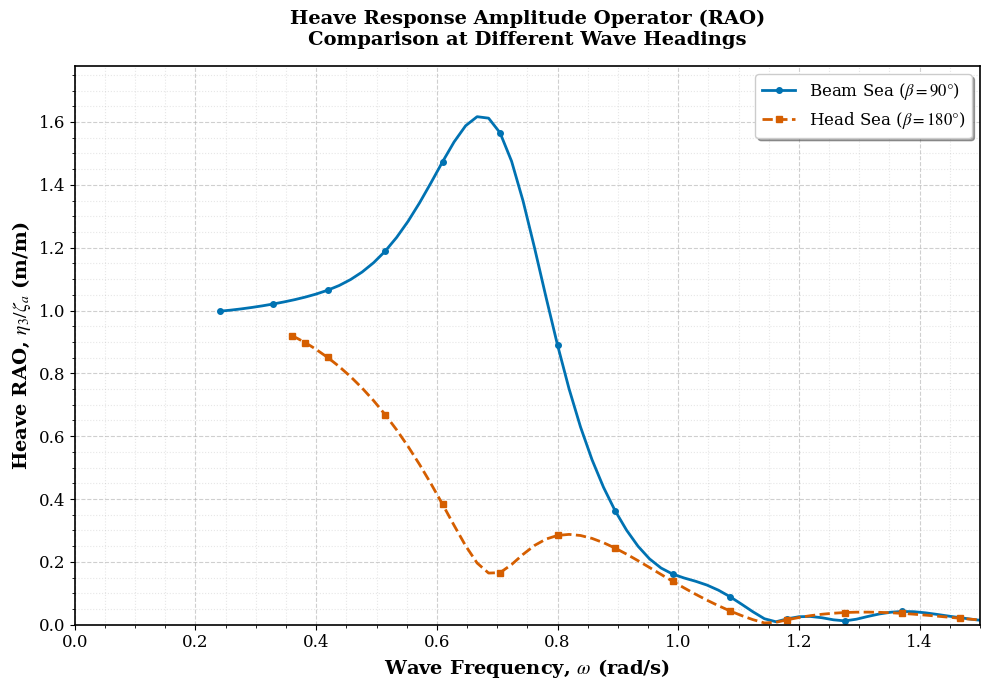
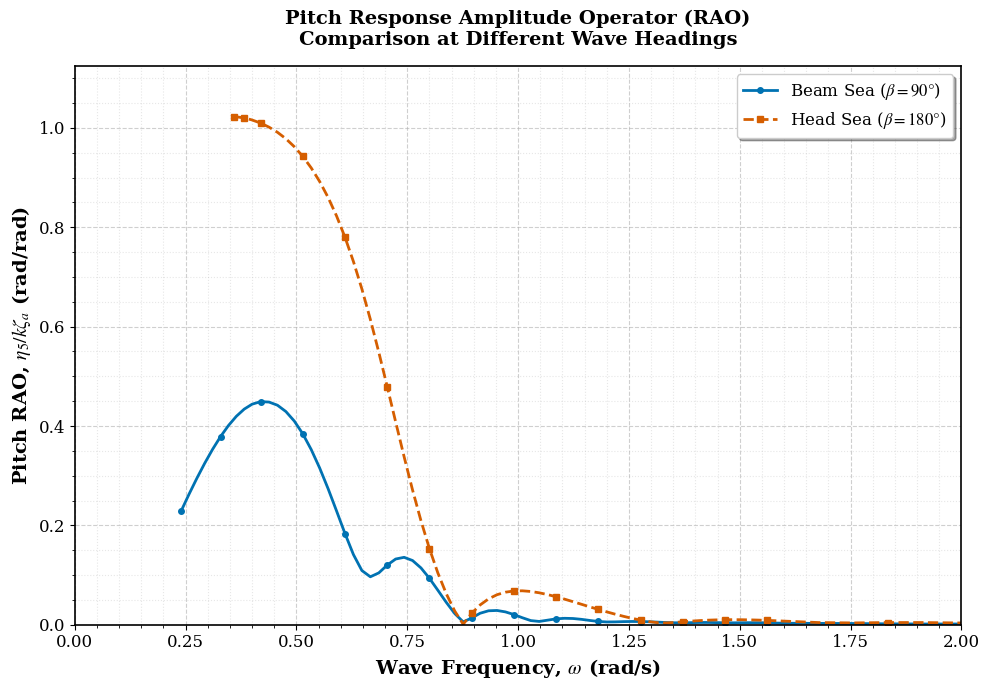
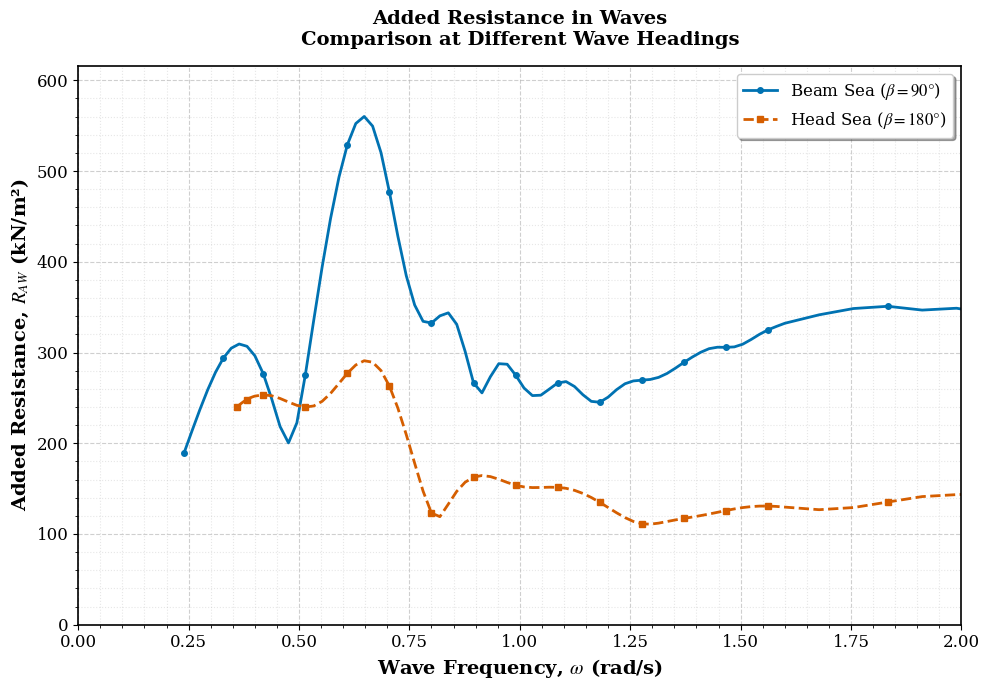
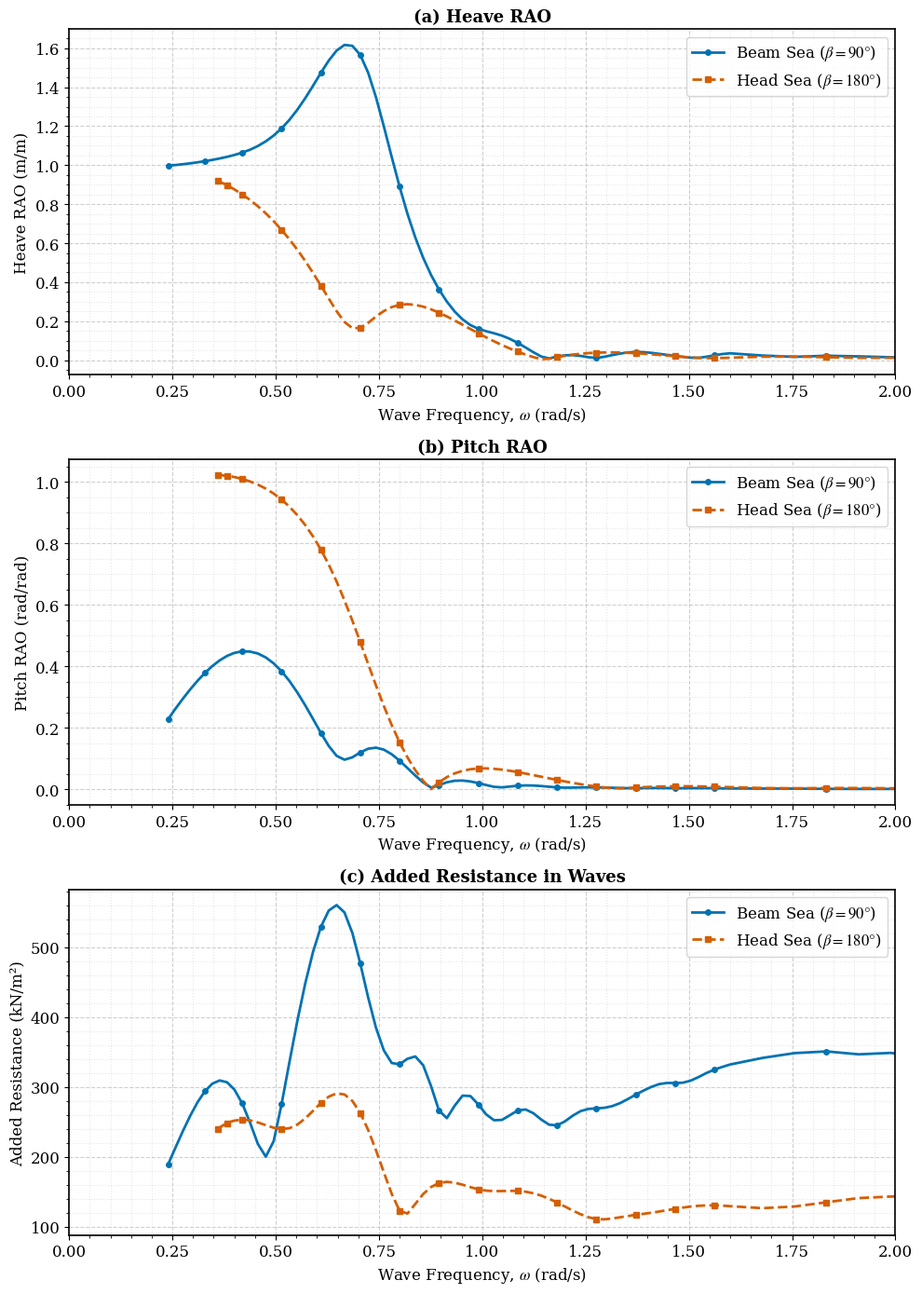

Reproduce these figures in Python, in order.
# -*- coding: utf-8 -*-
"""
RAO Comparison Plots - Maxsurf Motion CG RAOs
90° vs 180° Wave Heading Comparison
Academic Standard Visualization
"""

import numpy as np
import matplotlib.pyplot as plt
from matplotlib import rcParams
import warnings
warnings.filterwarnings('ignore')

# ============================================================================
# Akademik Standart Grafik Ayarları
# ============================================================================
rcParams['figure.figsize'] = (10, 7)
rcParams['axes.labelsize'] = 14
rcParams['axes.titlesize'] = 16
rcParams['xtick.labelsize'] = 12
rcParams['ytick.labelsize'] = 12
rcParams['legend.fontsize'] = 12
rcParams['font.family'] = 'serif'
rcParams['font.serif'] = ['Times New Roman', 'DejaVu Serif', 'STIX']
rcParams['mathtext.fontset'] = 'stix'
rcParams['axes.grid'] = True
rcParams['grid.alpha'] = 0.3
rcParams['grid.linestyle'] = '--'
rcParams['savefig.dpi'] = 300
rcParams['savefig.bbox'] = 'tight'
rcParams['axes.linewidth'] = 1.2
rcParams['lines.linewidth'] = 1.8

# ============================================================================
# Akademik Standart Renk Paleti (ColorBrewer + Nature/Science standartları)
# Renk körlüğü dostu ve basılı yayınlarda da net görünen renkler
# ============================================================================
COLOR_90 = '#0072B2'    # Koyu mavi (90 derece için)
COLOR_180 = '#D55E00'   # Koyu turuncu-kırmızı (180 derece için)
LINESTYLE_90 = '-'      # Solid line
LINESTYLE_180 = '--'    # Dashed line
MARKER_90 = 'o'         # Circle marker
MARKER_180 = 's'        # Square marker
MARKERSIZE = 4
MARKEVERY = 5

# ============================================================================
# Veri Tanımlamaları
# ============================================================================

# 90 Derece Dalga Açısı Verileri
data_90_raw = """0,240000	0,997714	0,240000	0,229022	0,240000	189,693385
0,257778	1,001060	0,257778	0,262857	0,257778	213,669824
0,275556	1,005062	0,275556	0,295099	0,275556	237,060904
0,293333	1,009688	0,293333	0,325430	0,293333	258,969566
0,311111	1,014917	0,311111	0,353477	0,311111	278,347829
0,328889	1,020756	0,328889	0,378822	0,328889	294,025284
0,346667	1,027257	0,346667	0,401009	0,346667	304,769243
0,364444	1,034538	0,364444	0,419567	0,364444	309,382356
0,382222	1,042804	0,382222	0,434028	0,382222	306,840025
0,400000	1,052375	0,400000	0,443946	0,400000	296,475959
0,419048	1,064563	0,419048	0,449066	0,419048	276,632175
0,438095	1,079512	0,438095	0,448222	0,438095	249,039536
0,457143	1,098623	0,457143	0,441873	0,457143	218,448303
0,476190	1,122514	0,476190	0,429114	0,476190	200,365232
0,495238	1,152209	0,495238	0,409879	0,495238	222,562144
0,514286	1,188659	0,514286	0,384271	0,514286	275,176947
0,533333	1,232571	0,533333	0,352606	0,533333	335,415157
0,552381	1,284182	0,552381	0,315464	0,552381	394,187849
0,571429	1,342963	0,571429	0,273783	0,571429	447,551180
0,590476	1,407227	0,590476	0,229019	0,590476	493,163373
0,609524	1,473628	0,609524	0,183495	0,609524	528,957382
0,628571	1,536588	0,628571	0,141167	0,628571	552,350775
0,647619	1,587866	0,647619	0,109044	0,647619	560,137943
0,666667	1,616814	0,666667	0,096493	0,666667	549,514346
0,685714	1,612112	0,685714	0,104306	0,685714	520,232129
0,704762	1,565331	0,704762	0,120038	0,704762	476,781384
0,723810	1,475007	0,723810	0,132257	0,723810	428,305184
0,742857	1,348356	0,742857	0,135677	0,742857	384,743927
0,761905	1,198924	0,761905	0,129235	0,761905	352,338882
0,780952	1,041825	0,780952	0,114289	0,780952	334,355617
0,800000	0,889673	0,800000	0,093367	0,800000	332,484442
0,819048	0,750749	0,819048	0,069330	0,819048	340,387175
0,838095	0,629004	0,838095	0,044883	0,838095	343,716250
0,857143	0,524996	0,857143	0,022390	0,857143	331,051402
0,876190	0,437167	0,876190	0,005675	0,876190	301,219497
0,895238	0,363178	0,895238	0,013533	0,895238	266,498801
0,914286	0,301045	0,914286	0,023078	0,914286	255,507414
0,933333	0,249820	0,933333	0,028050	0,933333	273,264833
0,952381	0,209603	0,952381	0,028686	0,952381	287,681955
0,971429	0,180511	0,971429	0,025808	0,971429	287,060346
0,990476	0,161364	0,990476	0,020506	0,990476	275,086023
1,009524	0,148849	1,009524	0,014083	1,009524	260,871263
1,028571	0,138413	1,028571	0,008326	1,028571	252,504089
1,047619	0,126128	1,047619	0,006591	1,047619	252,958210
1,066667	0,109823	1,066667	0,009185	1,066667	259,611564
1,085714	0,089218	1,085714	0,011799	1,085714	266,449538
1,104762	0,065545	1,104762	0,012945	1,104762	267,931648
1,123810	0,041076	1,123810	0,012505	1,123810	262,539150
1,142857	0,019012	1,142857	0,010840	1,142857	253,440990
1,161905	0,009427	1,161905	0,008580	1,161905	246,144282
1,180952	0,018837	1,180952	0,006548	1,180952	245,162432
1,200000	0,025471	1,200000	0,005567	1,200000	250,827723
1,219048	0,026314	1,219048	0,005722	1,219048	259,021461
1,238095	0,022240	1,238095	0,006236	1,238095	265,543228
1,257143	0,015649	1,257143	0,006520	1,257143	268,686517
1,276190	0,012183	1,276190	0,006410	1,276190	269,509309
1,295238	0,017558	1,295238	0,005945	1,295238	270,276811
1,314286	0,026351	1,314286	0,005232	1,314286	272,596347
1,333333	0,034304	1,333333	0,004449	1,333333	276,900880
1,352381	0,039823	1,352381	0,003896	1,352381	282,748063
1,371429	0,042203	1,371429	0,003850	1,371429	289,058004
1,390476	0,041366	1,390476	0,004197	1,390476	294,952722
1,409524	0,037888	1,409524	0,004521	1,409524	300,223611
1,428571	0,032883	1,428571	0,004541	1,428571	304,221098
1,447619	0,027543	1,447619	0,004260	1,447619	305,844874
1,466667	0,022460	1,466667	0,003929	1,466667	305,669813
1,485714	0,017498	1,485714	0,003839	1,485714	306,174040
1,504762	0,013091	1,504762	0,003998	1,504762	309,156701
1,523810	0,012580	1,523810	0,004139	1,523810	314,339803
1,542857	0,018029	1,542857	0,004056	1,542857	320,075684
1,561905	0,025515	1,561905	0,003746	1,561905	324,911869
1,580952	0,031894	1,580952	0,003347	1,580952	328,720855
1,600000	0,035629	1,600000	0,003014	1,600000	332,209575
1,677778	0,024349	1,677778	0,002650	1,677778	341,544110
1,755556	0,017524	1,755556	0,002441	1,755556	348,463988
1,833333	0,023117	1,833333	0,001803	1,833333	350,936827
1,911111	0,019918	1,911111	0,001446	1,911111	346,747834
1,988889	0,015447	1,988889	0,001483	1,988889	348,792330
2,066667	0,015750	2,066667	0,001263	2,066667	342,618661
2,144444	0,015161	2,144444	0,001198	2,144444	339,366441
2,222222	0,016041	2,222222	0,001163	2,222222	337,208653
2,300000	0,018015	2,300000	0,000978	2,300000	324,002878
2,377778	0,019151	2,377778	0,000948	2,377778	318,457726
2,455556	0,019761	2,455556	0,000776	2,455556	295,725526
2,533333	0,019016	2,533333	0,000868	2,533333	293,620208
2,611111	0,019767	2,611111	0,000717	2,611111	268,919328
2,688889	0,029158	2,688889	0,000518	2,688889	254,037228
2,766667	0,027269	2,766667	0,001001	2,766667	274,083819
2,844444	0,016539	2,844444	0,001447	2,844444	315,466088
2,922222	0,016312	2,922222	0,000764	2,922222	223,320155
3,000000	0,021122	3,000000	0,000439	3,000000	186,355929"""

# 180 Derece Dalga Açısı Verileri
data_180_raw = """0,360002	0,919803	0,360002	1,022664	0,360002	240,174207
0,364446	0,915559	0,364446	1,022286	0,364446	242,074148
0,368891	0,911167	0,368891	1,021823	0,368891	243,829176
0,373335	0,906625	0,373335	1,021272	0,373335	245,437261
0,377779	0,901929	0,377779	1,020632	0,377779	246,896803
0,382223	0,897077	0,382223	1,019899	0,382223	248,206663
0,386668	0,892068	0,386668	1,019071	0,386668	249,366228
0,391112	0,886900	0,391112	1,018144	0,391112	250,375566
0,395556	0,881569	0,395556	1,017116	0,395556	251,234934
0,400001	0,876072	0,400001	1,015984	0,400001	251,945376
0,419048	0,850576	0,419048	1,009884	0,419048	253,356590
0,438095	0,821763	0,438095	1,001642	0,438095	252,344845
0,457143	0,789292	0,457143	0,991311	0,457143	249,358745
0,476191	0,753103	0,476191	0,978264	0,476191	245,418653
0,495238	0,712975	0,495238	0,962195	0,495238	241,769115
0,514286	0,668708	0,514286	0,942759	0,514286	239,875509
0,533333	0,620125	0,533333	0,919564	0,533333	241,099846
0,552381	0,567102	0,552381	0,892175	0,552381	246,202623
0,571429	0,509635	0,571429	0,860109	0,571429	254,920362
0,590476	0,447970	0,590476	0,822860	0,590476	265,922846
0,609524	0,382857	0,609524	0,779944	0,609524	277,148333
0,628571	0,316046	0,628571	0,730981	0,628571	286,246172
0,647619	0,251307	0,647619	0,675831	0,647619	290,938295
0,666667	0,196343	0,666667	0,614775	0,666667	289,307940
0,685714	0,164368	0,685714	0,548693	0,685714	280,091827
0,704762	0,165763	0,704762	0,479138	0,704762	262,983625
0,723810	0,191534	0,723810	0,408195	0,723810	238,831801
0,742857	0,223957	0,742857	0,338166	0,742857	209,575249
0,761905	0,252328	0,761905	0,271209	0,761905	177,935754
0,780952	0,272616	0,780952	0,209103	0,780952	147,254906
0,800000	0,284110	0,800000	0,153134	0,800000	123,037664
0,819048	0,287488	0,819048	0,104073	0,819048	119,079635
0,838095	0,283919	0,838095	0,062201	0,838095	132,889590
0,857143	0,274682	0,857143	0,027392	0,857143	146,984723
0,876190	0,261004	0,876190	0,000905	0,876190	157,041412
0,895238	0,244001	0,895238	0,022945	0,895238	162,658278
0,914286	0,224648	0,914286	0,039785	0,914286	164,404362
0,933333	0,203778	0,933333	0,052042	0,933333	163,247248
0,952381	0,182079	0,952381	0,060391	0,952381	160,320228
0,971429	0,160143	0,971429	0,065494	0,971429	156,816313
0,990476	0,138442	0,990476	0,067952	0,990476	153,775163
1,009524	0,117349	1,009524	0,068281	1,009524	151,845523
1,028571	0,097157	1,028571	0,066926	1,028571	151,135051
1,047619	0,078094	1,047619	0,064269	1,047619	151,253259
1,066667	0,060333	1,066667	0,060635	1,066667	151,553569
1,085714	0,044005	1,085714	0,056297	1,085714	151,401232
1,104762	0,029215	1,104762	0,051483	1,104762	150,333254
1,123810	0,016112	1,123810	0,046385	1,123810	148,106545
1,142857	0,005636	1,142857	0,041157	1,142857	144,683864
1,161905	0,007767	1,161905	0,035930	1,161905	140,196872
1,180952	0,015854	1,180952	0,030806	1,180952	134,905596
1,200000	0,022970	1,200000	0,025871	1,200000	129,163048
1,219048	0,028788	1,219048	0,021194	1,219048	123,391596
1,238095	0,033319	1,238095	0,016831	1,238095	118,080692
1,257143	0,036628	1,257143	0,012837	1,257143	113,813835
1,276190	0,038797	1,276190	0,009277	1,276190	111,259127
1,295238	0,039922	1,295238	0,006274	1,295238	110,806215
1,314286	0,040103	1,314286	0,004156	1,314286	111,950529
1,333333	0,039443	1,333333	0,003605	1,333333	113,720720
1,352381	0,038049	1,352381	0,004538	1,352381	115,506118
1,371429	0,036032	1,371429	0,005920	1,371429	117,134028
1,390476	0,033502	1,390476	0,007236	1,390476	118,671191
1,409524	0,030573	1,409524	0,008332	1,409524	120,259384
1,428571	0,027361	1,428571	0,009171	1,428571	121,999027
1,447619	0,023993	1,447619	0,009747	1,447619	123,885904
1,466667	0,020605	1,466667	0,010072	1,466667	125,811535
1,485714	0,017364	1,485714	0,010164	1,485714	127,608713
1,504762	0,014482	1,504762	0,010046	1,504762	129,106373
1,523810	0,012240	1,523810	0,009744	1,523810	130,170658
1,542857	0,010953	1,542857	0,009286	1,542857	130,727731
1,561905	0,010793	1,561905	0,008700	1,561905	130,772169
1,580952	0,011587	1,580952	0,008018	1,580952	130,365375
1,600000	0,012934	1,600000	0,007273	1,600000	129,626843
1,677778	0,018276	1,677778	0,004360	1,677778	126,764830
1,755556	0,018899	1,755556	0,003623	1,755556	129,133184
1,833333	0,015483	1,833333	0,004379	1,833333	135,221475
1,911111	0,012271	1,911111	0,004404	1,911111	141,218347
1,988889	0,012616	1,988889	0,003634	1,988889	143,376128
2,066667	0,013798	2,066667	0,002900	2,066667	144,619720
2,144444	0,013299	2,144444	0,002735	2,144444	148,284158
2,222222	0,011842	2,222222	0,002698	2,222222	153,546344
2,300000	0,010998	2,300000	0,002430	2,300000	157,153763
2,377778	0,010715	2,377778	0,002093	2,377778	159,281921
2,455556	0,010144	2,455556	0,001891	2,455556	162,370380
2,533333	0,009383	2,533333	0,001740	2,533333	166,574675
2,611111	0,008855	2,611111	0,001537	2,611111	169,816780
2,688889	0,008325	2,688889	0,001349	2,688889	171,942078
2,766667	0,007518	2,766667	0,001228	2,766667	174,615657
2,844444	0,006786	2,844444	0,001106	2,844444	178,209762
2,922222	0,006418	2,922222	0,000944	2,922222	181,030237
3,000000	0,006021	3,000000	0,000805	3,000000	182,693805"""


def parse_data(raw_data):
    """
    Türkçe ondalık formatındaki (virgüllü) veriyi parse eder.
    Sütunlar: Heave_X, Heave_Y, Pitch_X, Pitch_Y, AddedRes_X, AddedRes_Y
    """
    lines = raw_data.strip().split('\n')
    heave_x, heave_y = [], []
    pitch_x, pitch_y = [], []
    added_res_x, added_res_y = [], []
    
    for line in lines:
        # Tab ile ayrılmış sütunları al
        parts = line.split('\t')
        if len(parts) >= 6:
            # Türkçe ondalık formatını (virgül) noktaya çevir
            heave_x.append(float(parts[0].replace(',', '.')))
            heave_y.append(float(parts[1].replace(',', '.')))
            pitch_x.append(float(parts[2].replace(',', '.')))
            pitch_y.append(float(parts[3].replace(',', '.')))
            added_res_x.append(float(parts[4].replace(',', '.')))
            added_res_y.append(float(parts[5].replace(',', '.')))
    
    return {
        'heave_x': np.array(heave_x),
        'heave_y': np.array(heave_y),
        'pitch_x': np.array(pitch_x),
        'pitch_y': np.array(pitch_y),
        'added_res_x': np.array(added_res_x),
        'added_res_y': np.array(added_res_y)
    }


# ============================================================================
# Veri İşleme
# ============================================================================
data_90 = parse_data(data_90_raw)
data_180 = parse_data(data_180_raw)

# ============================================================================
# Grafik 1: Heave RAO Karşılaştırması
# ============================================================================
fig1, ax1 = plt.subplots(figsize=(10, 7))

ax1.plot(data_90['heave_x'], data_90['heave_y'], 
         color=COLOR_90, linestyle=LINESTYLE_90, linewidth=2, 
         marker=MARKER_90, markersize=MARKERSIZE, markevery=MARKEVERY,
         label=r'Beam Sea ($\beta = 90°$)')
ax1.plot(data_180['heave_x'], data_180['heave_y'], 
         color=COLOR_180, linestyle=LINESTYLE_180, linewidth=2, 
         marker=MARKER_180, markersize=MARKERSIZE, markevery=MARKEVERY,
         label=r'Head Sea ($\beta = 180°$)')

ax1.set_xlabel(r'Wave Frequency, $\omega$ (rad/s)', fontsize=14, fontweight='bold')
ax1.set_ylabel(r'Heave RAO, $\eta_3/\zeta_a$ (m/m)', fontsize=14, fontweight='bold')
ax1.set_title('Heave Response Amplitude Operator (RAO)\nComparison at Different Wave Headings', 
              fontsize=14, fontweight='bold', pad=15)
ax1.legend(loc='upper right', frameon=True, fancybox=True, shadow=True)
ax1.set_xlim([0, 1.5])
ax1.set_ylim([0, max(max(data_90['heave_y']), max(data_180['heave_y'])) * 1.1])
ax1.grid(True, linestyle='--', alpha=0.6)

# Minor grid ekleme
ax1.minorticks_on()
ax1.grid(which='minor', linestyle=':', alpha=0.3)

plt.tight_layout()
fig1.savefig('Heave_RAO_Comparison.png', dpi=300, bbox_inches='tight', facecolor='white')
fig1.savefig('Heave_RAO_Comparison.pdf', dpi=300, bbox_inches='tight', facecolor='white')
print("Heave RAO grafiği kaydedildi: Heave_RAO_Comparison.png/pdf")

# ============================================================================
# Grafik 2: Pitch RAO Karşılaştırması
# ============================================================================
fig2, ax2 = plt.subplots(figsize=(10, 7))

ax2.plot(data_90['pitch_x'], data_90['pitch_y'], 
         color=COLOR_90, linestyle=LINESTYLE_90, linewidth=2, 
         marker=MARKER_90, markersize=MARKERSIZE, markevery=MARKEVERY,
         label=r'Beam Sea ($\beta = 90°$)')
ax2.plot(data_180['pitch_x'], data_180['pitch_y'], 
         color=COLOR_180, linestyle=LINESTYLE_180, linewidth=2, 
         marker=MARKER_180, markersize=MARKERSIZE, markevery=MARKEVERY,
         label=r'Head Sea ($\beta = 180°$)')

ax2.set_xlabel(r'Wave Frequency, $\omega$ (rad/s)', fontsize=14, fontweight='bold')
ax2.set_ylabel(r'Pitch RAO, $\eta_5/k\zeta_a$ (rad/rad)', fontsize=14, fontweight='bold')
ax2.set_title('Pitch Response Amplitude Operator (RAO)\nComparison at Different Wave Headings', 
              fontsize=14, fontweight='bold', pad=15)
ax2.legend(loc='upper right', frameon=True, fancybox=True, shadow=True)
ax2.set_xlim([0, 2.0])
ax2.set_ylim([0, max(max(data_90['pitch_y']), max(data_180['pitch_y'])) * 1.1])
ax2.grid(True, linestyle='--', alpha=0.6)

ax2.minorticks_on()
ax2.grid(which='minor', linestyle=':', alpha=0.3)

plt.tight_layout()
fig2.savefig('Pitch_RAO_Comparison.png', dpi=300, bbox_inches='tight', facecolor='white')
fig2.savefig('Pitch_RAO_Comparison.pdf', dpi=300, bbox_inches='tight', facecolor='white')
print("Pitch RAO grafiği kaydedildi: Pitch_RAO_Comparison.png/pdf")

# ============================================================================
# Grafik 3: Added Resistance Karşılaştırması
# ============================================================================
fig3, ax3 = plt.subplots(figsize=(10, 7))

ax3.plot(data_90['added_res_x'], data_90['added_res_y'], 
         color=COLOR_90, linestyle=LINESTYLE_90, linewidth=2, 
         marker=MARKER_90, markersize=MARKERSIZE, markevery=MARKEVERY,
         label=r'Beam Sea ($\beta = 90°$)')
ax3.plot(data_180['added_res_x'], data_180['added_res_y'], 
         color=COLOR_180, linestyle=LINESTYLE_180, linewidth=2, 
         marker=MARKER_180, markersize=MARKERSIZE, markevery=MARKEVERY,
         label=r'Head Sea ($\beta = 180°$)')

ax3.set_xlabel(r'Wave Frequency, $\omega$ (rad/s)', fontsize=14, fontweight='bold')
ax3.set_ylabel(r'Added Resistance, $R_{AW}$ (kN/m²)', fontsize=14, fontweight='bold')
ax3.set_title('Added Resistance in Waves\nComparison at Different Wave Headings', 
              fontsize=14, fontweight='bold', pad=15)
ax3.legend(loc='upper right', frameon=True, fancybox=True, shadow=True)
ax3.set_xlim([0, 2.0])
ax3.set_ylim([0, max(max(data_90['added_res_y']), max(data_180['added_res_y'])) * 1.1])
ax3.grid(True, linestyle='--', alpha=0.6)

ax3.minorticks_on()
ax3.grid(which='minor', linestyle=':', alpha=0.3)

plt.tight_layout()
fig3.savefig('Added_Resistance_Comparison.png', dpi=300, bbox_inches='tight', facecolor='white')
fig3.savefig('Added_Resistance_Comparison.pdf', dpi=300, bbox_inches='tight', facecolor='white')
print("Added Resistance grafiği kaydedildi: Added_Resistance_Comparison.png/pdf")

# ============================================================================
# Grafik 4: Tüm RAO'lar Tek Figürde (3 subplot)
# ============================================================================
fig4, axes = plt.subplots(3, 1, figsize=(10, 14))

# Heave RAO
axes[0].plot(data_90['heave_x'], data_90['heave_y'], 
             color=COLOR_90, linestyle=LINESTYLE_90, linewidth=2, 
             marker=MARKER_90, markersize=MARKERSIZE, markevery=MARKEVERY,
             label=r'Beam Sea ($\beta = 90°$)')
axes[0].plot(data_180['heave_x'], data_180['heave_y'], 
             color=COLOR_180, linestyle=LINESTYLE_180, linewidth=2, 
             marker=MARKER_180, markersize=MARKERSIZE, markevery=MARKEVERY,
             label=r'Head Sea ($\beta = 180°$)')
axes[0].set_xlabel(r'Wave Frequency, $\omega$ (rad/s)', fontsize=12)
axes[0].set_ylabel(r'Heave RAO (m/m)', fontsize=12)
axes[0].set_title('(a) Heave RAO', fontsize=13, fontweight='bold')
axes[0].legend(loc='upper right', frameon=True)
axes[0].grid(True, linestyle='--', alpha=0.6)
axes[0].set_xlim([0, 2.0])
axes[0].minorticks_on()
axes[0].grid(which='minor', linestyle=':', alpha=0.3)

# Pitch RAO
axes[1].plot(data_90['pitch_x'], data_90['pitch_y'], 
             color=COLOR_90, linestyle=LINESTYLE_90, linewidth=2, 
             marker=MARKER_90, markersize=MARKERSIZE, markevery=MARKEVERY,
             label=r'Beam Sea ($\beta = 90°$)')
axes[1].plot(data_180['pitch_x'], data_180['pitch_y'], 
             color=COLOR_180, linestyle=LINESTYLE_180, linewidth=2, 
             marker=MARKER_180, markersize=MARKERSIZE, markevery=MARKEVERY,
             label=r'Head Sea ($\beta = 180°$)')
axes[1].set_xlabel(r'Wave Frequency, $\omega$ (rad/s)', fontsize=12)
axes[1].set_ylabel(r'Pitch RAO (rad/rad)', fontsize=12)
axes[1].set_title('(b) Pitch RAO', fontsize=13, fontweight='bold')
axes[1].legend(loc='upper right', frameon=True)
axes[1].grid(True, linestyle='--', alpha=0.6)
axes[1].set_xlim([0, 2.0])
axes[1].minorticks_on()
axes[1].grid(which='minor', linestyle=':', alpha=0.3)

# Added Resistance
axes[2].plot(data_90['added_res_x'], data_90['added_res_y'], 
             color=COLOR_90, linestyle=LINESTYLE_90, linewidth=2, 
             marker=MARKER_90, markersize=MARKERSIZE, markevery=MARKEVERY,
             label=r'Beam Sea ($\beta = 90°$)')
axes[2].plot(data_180['added_res_x'], data_180['added_res_y'], 
             color=COLOR_180, linestyle=LINESTYLE_180, linewidth=2, 
             marker=MARKER_180, markersize=MARKERSIZE, markevery=MARKEVERY,
             label=r'Head Sea ($\beta = 180°$)')
axes[2].set_xlabel(r'Wave Frequency, $\omega$ (rad/s)', fontsize=12)
axes[2].set_ylabel(r'Added Resistance (kN/m²)', fontsize=12)
axes[2].set_title('(c) Added Resistance in Waves', fontsize=13, fontweight='bold')
axes[2].legend(loc='upper right', frameon=True)
axes[2].grid(True, linestyle='--', alpha=0.6)
axes[2].set_xlim([0, 2.0])
axes[2].minorticks_on()
axes[2].grid(which='minor', linestyle=':', alpha=0.3)

plt.tight_layout()
fig4.savefig('All_RAO_Comparison.png', dpi=300, bbox_inches='tight', facecolor='white')
fig4.savefig('All_RAO_Comparison.pdf', dpi=300, bbox_inches='tight', facecolor='white')
print("Tüm RAO grafikleri kaydedildi: All_RAO_Comparison.png/pdf")

# ============================================================================
# Grafikleri Göster
# ============================================================================
plt.show()

print("\n" + "="*60)
print("Tüm grafikler başarıyla oluşturuldu ve kaydedildi!")
print("="*60)
print("\nKaydedilen dosyalar:")
print("  - Heave_RAO_Comparison.png/pdf")
print("  - Pitch_RAO_Comparison.png/pdf")
print("  - Added_Resistance_Comparison.png/pdf")
print("  - All_RAO_Comparison.png/pdf")
print("\nAkademik Özellikler:")
print("  - Times New Roman / STIX fontları")
print("  - 300 DPI çözünürlük")
print("  - LaTeX formatında etiketler")
print("  - Profesyonel grid ve legend")
